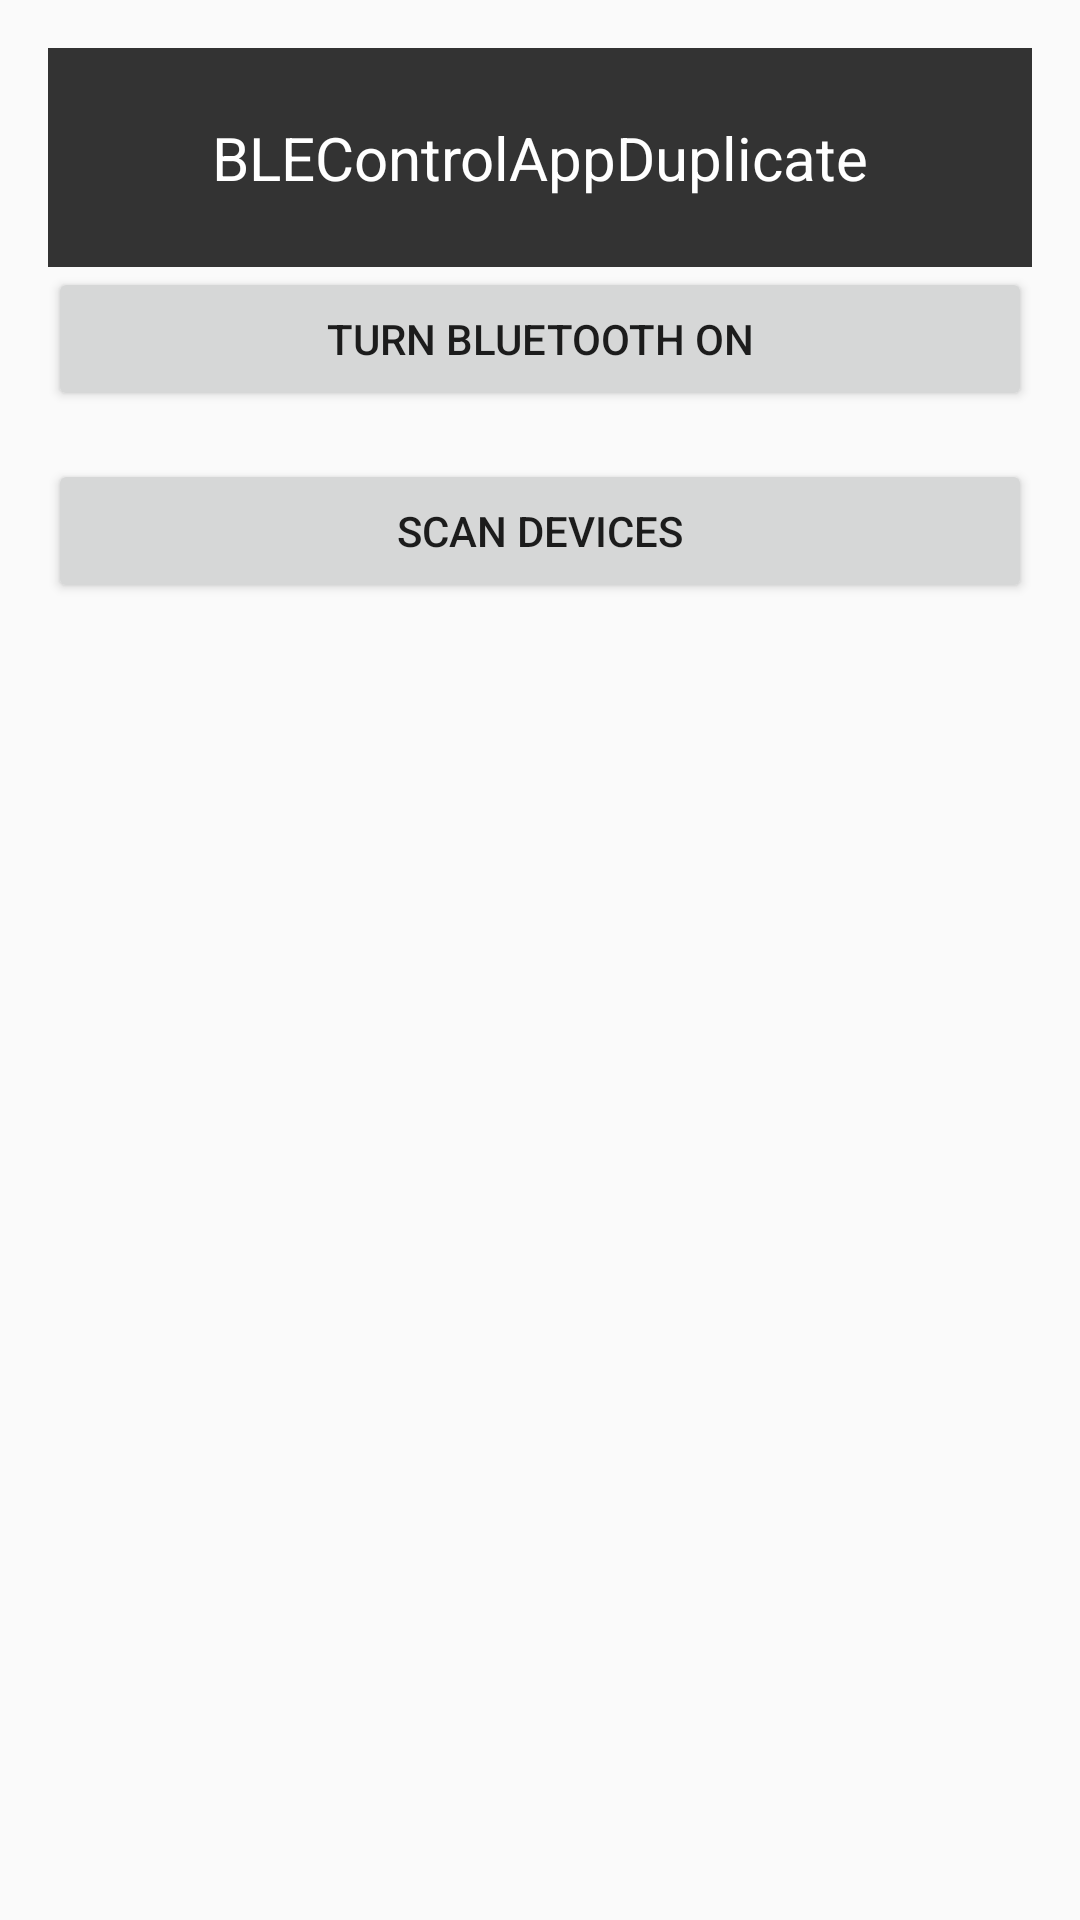

Layout XML and referenced resources for this Android screen:
<!-- AndroidManifest.xml: application theme Theme.AppCompat.Light.DarkActionBar -->
<!-- res/layout/activity_main.xml -->
<?xml version="1.0" encoding="utf-8"?>
<LinearLayout xmlns:android="http://schemas.android.com/apk/res/android"
    android:orientation="vertical"
    android:padding="16dp"
    android:layout_width="match_parent"
    android:layout_height="match_parent">

    <TextView
        android:layout_width="match_parent"
        android:layout_height="73dp"
        android:background="#333333"
        android:gravity="center"
        android:padding="8dp"
        android:text="BLEControlAppDuplicate"
        android:textColor="#FFFFFF"
        android:textSize="20sp" />

    <Button
        android:id="@+id/btnToggleBluetooth"
        android:layout_width="match_parent"
        android:layout_height="wrap_content"
        android:text="Turn Bluetooth ON" />

    <Button
        android:id="@+id/btnScan"
        android:layout_width="match_parent"
        android:layout_height="wrap_content"
        android:text="Scan Devices"
        android:layout_marginTop="16dp"/>

    <ListView
        android:id="@+id/listDevices"
        android:layout_width="match_parent"
        android:layout_height="0dp"
        android:layout_weight="1"
        android:dividerHeight="1dp"
        android:layout_marginTop="16dp" />
</LinearLayout>
<!-- resources referenced by this layout -->
<resources>

</resources>
